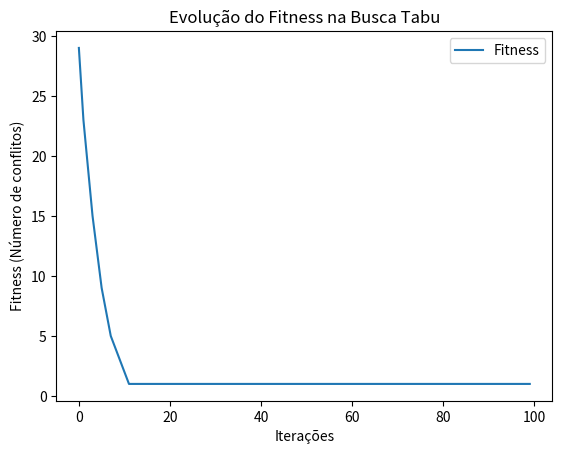

This chart was generated by the following Python code:
import time
import random
import matplotlib.pyplot as plt
from collections import deque

n = 50
max_it = 100
tam_tabu = 8  # Tamanho da lista tabu

solution = random.sample(range(1, n + 1), n)

def calc_fitness(solution):
    ataques = 0
    n = len(solution)
    dp = [0] * (2 * n)  # Diagonal positiva
    dn = [0] * (2 * n)  # Diagonal negativa

    for i in range(n):
        k_pos = i - solution[i] + (n - 1)
        k_neg = i + solution[i]

        ataques += dp[k_pos]
        dp[k_pos] += 1

        ataques += dn[k_neg]
        dn[k_neg] += 1

    return ataques

def gerar_vizinhos(solution):
    vizinhos = []
    n = len(solution)

    for i in range(n):
        for j in range(i + 1, n):
            vizinho = solution[:]
            vizinho[i], vizinho[j] = vizinho[j], vizinho[i]
            vizinhos.append(vizinho)
    return vizinhos

def busca_tabu(solution, max_int, tamanho_tabu):
    solucao_atual = solution[:]
    melhor_solucao = solution[:]
    melhor_fitness = calc_fitness(solution)
    
    lista_tabu = deque(maxlen=tamanho_tabu)
    fitness_evolucao = []

    for iteracao in range(max_int):
        fitness_evolucao.append(melhor_fitness)
        vizinhos = gerar_vizinhos(solucao_atual)
        melhor_vizinho = None
        melhor_vizinho_fitness = float("inf")

        for vizinho in vizinhos:
            movimento = (solucao_atual.index(vizinho[0]), vizinho.index(vizinho[0]))
            if movimento not in lista_tabu or calc_fitness(vizinho) < melhor_fitness:
                fitness_vizinho = calc_fitness(vizinho)

                if fitness_vizinho < melhor_vizinho_fitness:
                    melhor_vizinho = vizinho
                    melhor_vizinho_fitness = fitness_vizinho

        if melhor_vizinho is None:
            continue

        solucao_atual = melhor_vizinho[:]

        if melhor_vizinho_fitness < melhor_fitness:
            melhor_solucao = melhor_vizinho[:]
            melhor_fitness = melhor_vizinho_fitness

        movimento = (
            solucao_atual.index(melhor_vizinho[0]),
            melhor_vizinho.index(melhor_vizinho[0]),
        )
        lista_tabu.append(movimento)

        if melhor_fitness == 0:
            break

    return melhor_fitness, melhor_solucao, fitness_evolucao

start_time = time.time()
melhor_fitness, melhor_solucao, fitness_evolucao = busca_tabu(solution, max_it, tam_tabu)
execution_time = time.time() - start_time

print("Melhor Solução: ", melhor_solucao)
print("Melhor Fitness: ", melhor_fitness)
print("Tempo de execução: ", execution_time)

# Gerar gráfico da evolução do fitness
plt.plot(fitness_evolucao, label='Fitness')
plt.xlabel('Iterações')
plt.ylabel('Fitness (Número de conflitos)')
plt.title('Evolução do Fitness na Busca Tabu')
plt.legend()
plt.show()